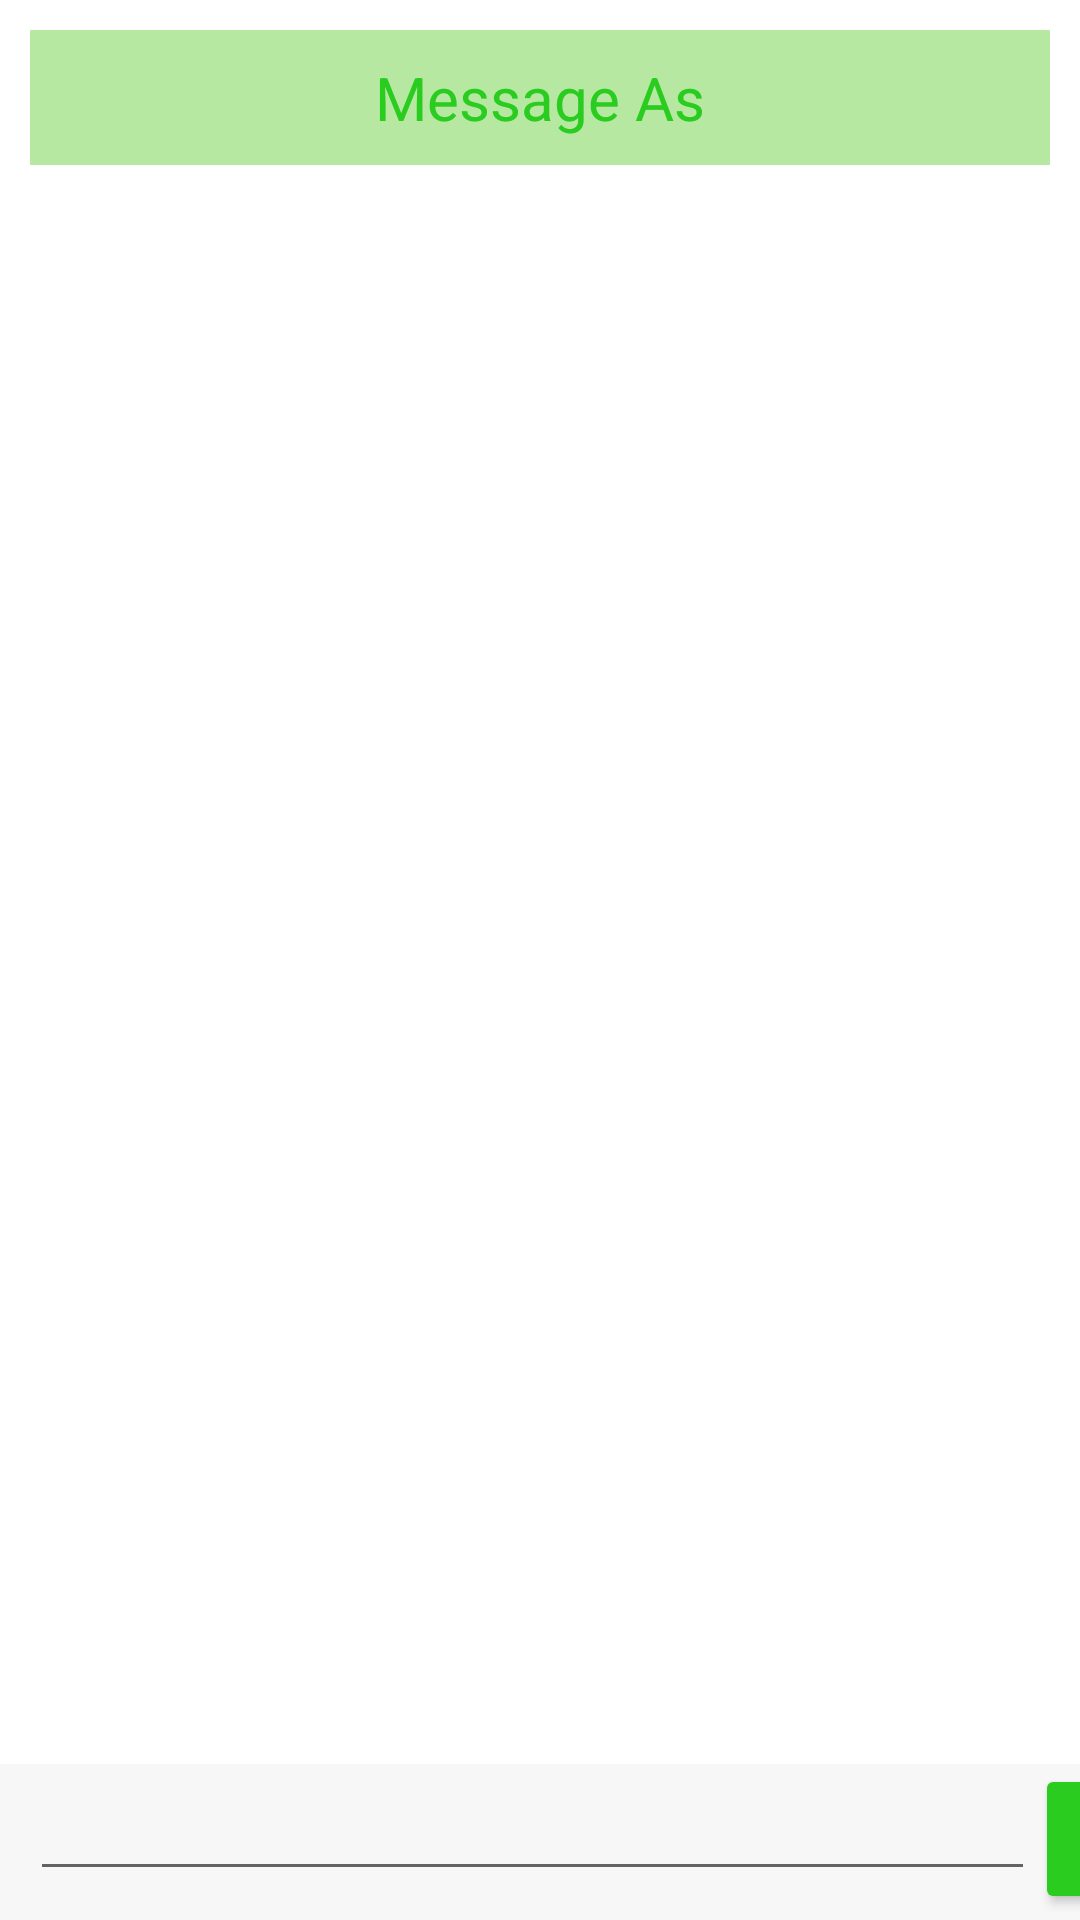

Write the Android layout XML for this screen, with the resource values it uses.
<!-- AndroidManifest.xml: application theme Theme.TheGao1 -->
<!-- res/layout/activity_main.xml -->
<?xml version="1.0" encoding="utf-8"?>
<RelativeLayout xmlns:android="http://schemas.android.com/apk/res/android"

    xmlns:app="http://schemas.android.com/apk/res-auto"

    xmlns:tools="http://schemas.android.com/tools"

    android:layout_width="match_parent"

    android:layout_height="match_parent"

    android:orientation="vertical"

    android:background="#fff"

    tools:context=".MainActivity">

    <RelativeLayout

        android:layout_width="match_parent"

        android:layout_height="60dp"

        android:background="#fff">

        <EditText

            android:id="@+id/usey"

            android:layout_width="match_parent"

            android:layout_height="45dp"

            android:gravity="center"

            android:textColor="#000"

            android:textSize="20dp"

            android:hint="Message As"

            android:layout_marginTop="10dp"

            android:layout_marginRight="10dp"

            android:layout_marginLeft="10dp"

            android:background="#B7E8A2"

            android:textColorHint="#29CC1F"></EditText>

    </RelativeLayout>

    <ListView

        android:id="@+id/lvConversation"

        android:layout_width="match_parent"

        android:layout_height="wrap_content"

        android:layout_centerHorizontal="true"

        android:layout_above="@+id/form"

        android:divider="@null"

        android:dividerHeight="0dp"

        android:paddingBottom="10dp"

        android:layout_marginTop="55dp"

        android:layout_marginLeft="10dp"

        android:layout_marginRight="10dp"

        android:text="" />



    <LinearLayout

        android:id="@+id/form"

        android:layout_width="match_parent"

        android:layout_height="wrap_content"

        android:layout_alignParentBottom="true"

        android:layout_alignParentLeft="true"

        android:background="#91f1f1f1"

        android:orientation="horizontal"

        android:paddingBottom="2dp" >





        <EditText

            android:id="@+id/etMessage"

            android:layout_width="335dp"

            android:layout_height="wrap_content"

            android:layout_marginLeft="10dp"/>



        <Button

            android:id="@+id/btnSendMsg"

            android:layout_width="75dp"

            android:layout_height="50dp"

            android:backgroundTint="#29CC1F"

            android:text="Send"

            android:layout_marginRight="5dp"

            android:textColor="#fff"/>

    </LinearLayout>

</RelativeLayout>
<!-- resources referenced by this layout -->
<resources>
  <style name="Theme.TheGao1" parent="Theme.MaterialComponents.DayNight.DarkActionBar">
          
          <item name="colorPrimary">@color/purple_500</item>
          <item name="colorPrimaryVariant">@color/purple_700</item>
          <item name="colorOnPrimary">@color/white</item>
          
          <item name="colorSecondary">@color/teal_200</item>
          <item name="colorSecondaryVariant">@color/teal_700</item>
          <item name="colorOnSecondary">@color/black</item>
          
          <item name="android:statusBarColor" tools:targetApi="l">?attr/colorPrimaryVariant</item>
          
      </style>
  <color name="purple_500">#FF6200EE</color>
  <color name="purple_700">#FF3700B3</color>
  <color name="white">#FFFFFFFF</color>
  <color name="teal_200">#FF03DAC5</color>
  <color name="teal_700">#FF018786</color>
  <color name="black">#FF000000</color>
</resources>
